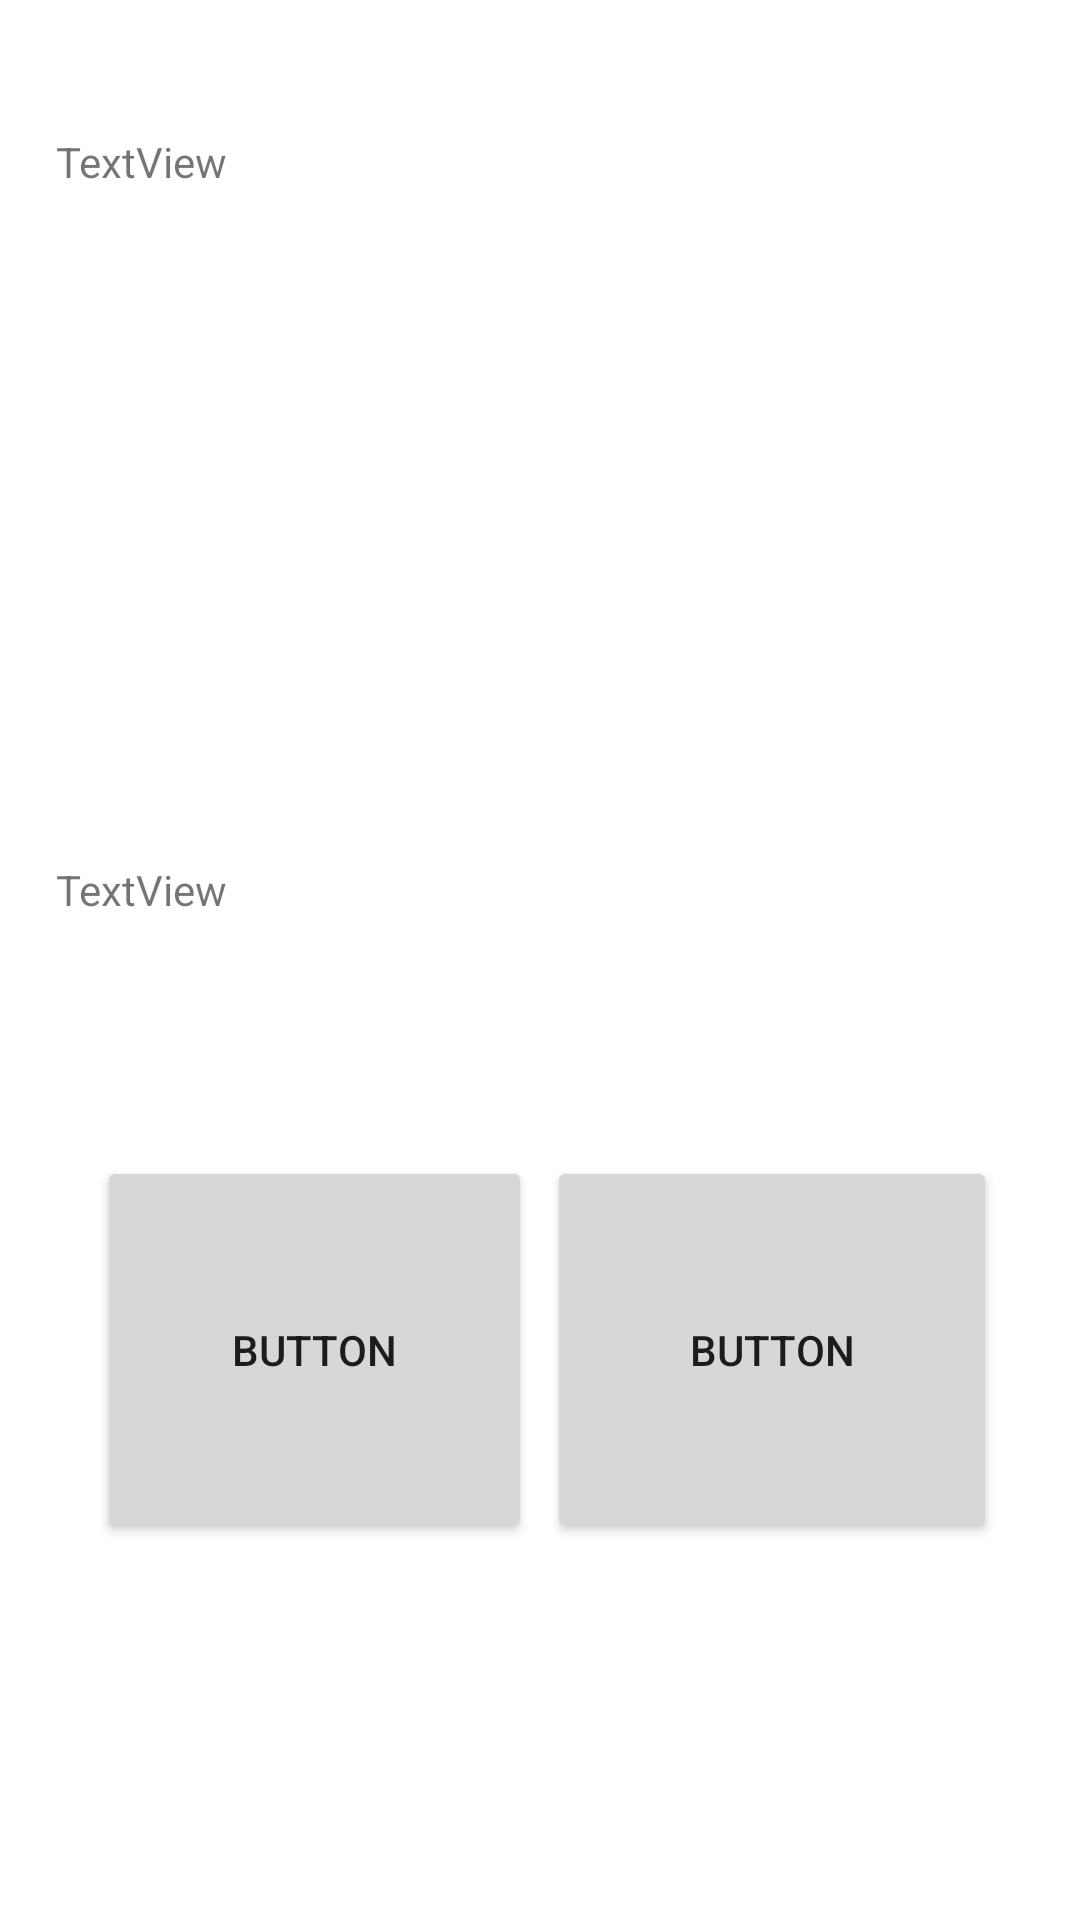

Write the Android layout XML for this screen, with the resource values it uses.
<!-- AndroidManifest.xml: application theme Theme.926975 -->
<!-- res/layout/activity_story_info.xml -->
<?xml version="1.0" encoding="utf-8"?>
<androidx.constraintlayout.widget.ConstraintLayout xmlns:android="http://schemas.android.com/apk/res/android"
    xmlns:app="http://schemas.android.com/apk/res-auto"
    xmlns:tools="http://schemas.android.com/tools"
    android:layout_width="match_parent"
    android:layout_height="match_parent"
    tools:context=".story_info">

    <Button
        android:id="@+id/firstChoiceButton"
        android:layout_width="145dp"
        android:layout_height="129dp"
        android:text="Button"
        app:layout_constraintBottom_toBottomOf="parent"
        app:layout_constraintEnd_toEndOf="parent"
        app:layout_constraintHorizontal_bias="0.15"
        app:layout_constraintStart_toStartOf="parent"
        app:layout_constraintTop_toTopOf="parent"
        app:layout_constraintVertical_bias="0.754" />

    <Button
        android:id="@+id/secondChoiceButton"
        android:layout_width="150dp"
        android:layout_height="129dp"
        android:text="Button"
        app:layout_constraintBottom_toBottomOf="parent"
        app:layout_constraintEnd_toEndOf="parent"
        app:layout_constraintHorizontal_bias="0.869"
        app:layout_constraintStart_toStartOf="parent"
        app:layout_constraintTop_toTopOf="parent"
        app:layout_constraintVertical_bias="0.754" />

    <TextView
        android:id="@+id/storyInfo"
        android:layout_width="322dp"
        android:layout_height="265dp"
        android:text="TextView"
        app:layout_constraintBottom_toBottomOf="parent"
        app:layout_constraintEnd_toEndOf="parent"
        app:layout_constraintHorizontal_bias="0.494"
        app:layout_constraintStart_toStartOf="parent"
        app:layout_constraintTop_toTopOf="parent"
        app:layout_constraintVertical_bias="0.118" />

    <TextView
        android:id="@+id/storyQuestion"
        android:layout_width="323dp"
        android:layout_height="66dp"
        android:text="TextView"
        app:layout_constraintBottom_toBottomOf="parent"
        app:layout_constraintEnd_toEndOf="parent"
        app:layout_constraintStart_toStartOf="parent"
        app:layout_constraintTop_toTopOf="parent" />
</androidx.constraintlayout.widget.ConstraintLayout>
<!-- resources referenced by this layout -->
<resources>
  <style name="Theme.926975" parent="Theme.MaterialComponents.DayNight.DarkActionBar">
          
          <item name="colorPrimary">@color/purple_500</item>
          <item name="colorPrimaryVariant">@color/purple_700</item>
          <item name="colorOnPrimary">@color/white</item>
          
          <item name="colorSecondary">@color/teal_200</item>
          <item name="colorSecondaryVariant">@color/teal_700</item>
          <item name="colorOnSecondary">@color/black</item>
          
          <item name="android:statusBarColor" tools:targetApi="l">?attr/colorPrimaryVariant</item>
          
      </style>
  <!-- not gathered from this repository: default colours our renderer supplied (Android Studio template values) -->
  <color name="purple_500">#FF6200EE</color>
  <color name="purple_700">#FF3700B3</color>
  <color name="teal_200">#FF03DAC5</color>
  <color name="teal_700">#FF018786</color>
  <color name="black">#FF000000</color>
  <color name="white">#FFFFFFFF</color>
</resources>
